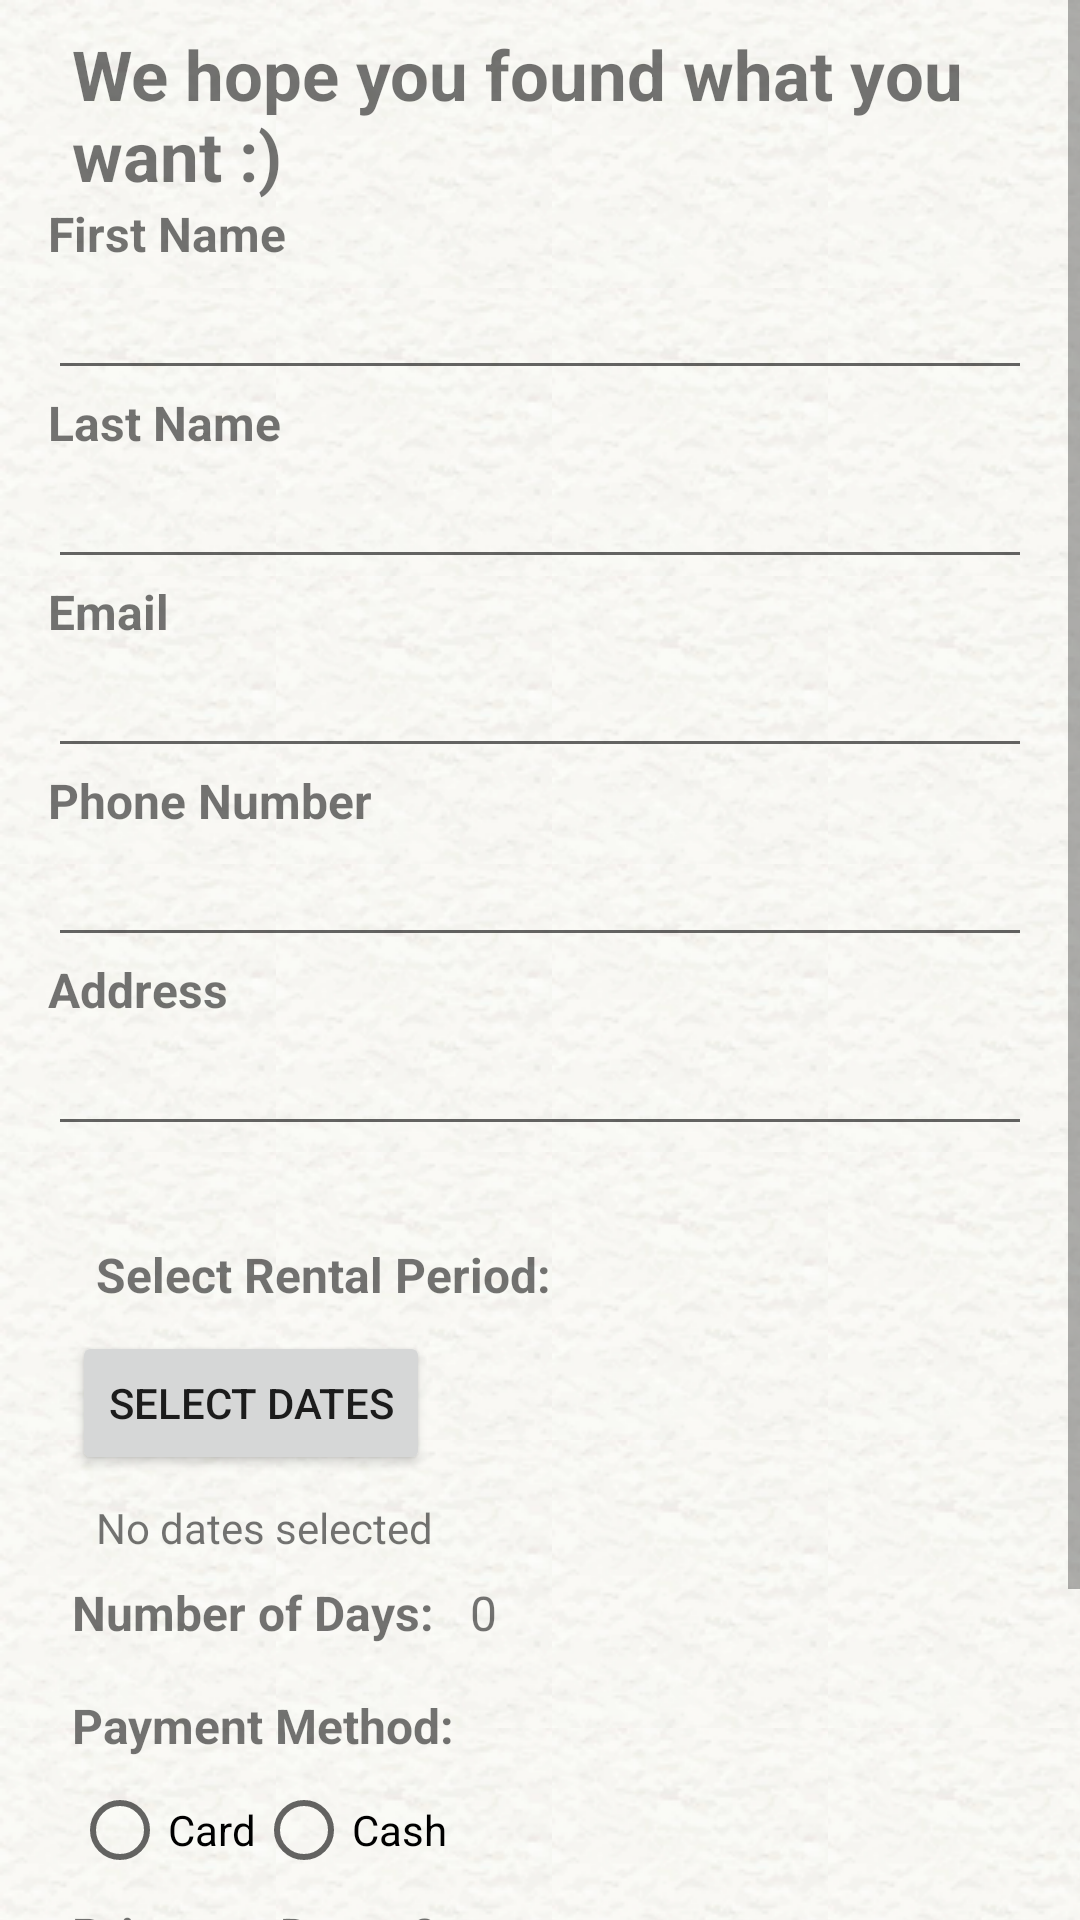

Android layout source for this screen:
<!-- AndroidManifest.xml: application theme Theme.Renting -->
<!-- res/layout/rent_page.xml -->
<RelativeLayout xmlns:android="http://schemas.android.com/apk/res/android"
    xmlns:tools="http://schemas.android.com/tools"
    android:id="@+id/rent"
    android:layout_width="match_parent"
    android:layout_height="match_parent"
    android:background="@drawable/radial_gradient"
    tools:context=".RentPage">

    <ScrollView
        android:layout_width="match_parent"
        android:layout_height="match_parent">

        <LinearLayout
            android:layout_width="match_parent"
            android:layout_height="wrap_content"
            android:orientation="vertical"
            android:padding="16dp">

            <TextView
                android:id="@+id/messageTextView"
                android:layout_width="wrap_content"
                android:layout_height="wrap_content"
                android:text="We hope you found what you want :)"
                android:textStyle="bold"
                android:textSize="23dp"
                android:layout_marginTop="-7dp"
                android:layout_marginStart="8dp" />

            <LinearLayout
                android:layout_width="match_parent"
                android:layout_height="wrap_content"
                android:orientation="vertical">

                <TextView
                    android:layout_width="wrap_content"
                    android:layout_height="wrap_content"
                    android:text="First Name"
                    android:textSize="16sp"
                    android:textStyle="bold" />

                <EditText
                    android:id="@+id/firstNameEditText"
                    android:layout_width="match_parent"
                    android:layout_height="wrap_content"
                    android:inputType="textPersonName" />

                <TextView
                    android:layout_width="wrap_content"
                    android:layout_height="wrap_content"
                    android:text="Last Name"
                    android:textSize="16sp"
                    android:textStyle="bold" />

                <EditText
                    android:id="@+id/lastNameEditText"
                    android:layout_width="match_parent"
                    android:layout_height="wrap_content"
                    android:inputType="textPersonName" />

                <TextView
                    android:layout_width="wrap_content"
                    android:layout_height="wrap_content"
                    android:text="Email"
                    android:textSize="16sp"
                    android:textStyle="bold" />

                <EditText
                    android:id="@+id/emailEditText"
                    android:layout_width="match_parent"
                    android:layout_height="wrap_content"
                    android:inputType="textEmailAddress" />

                <TextView
                    android:layout_width="wrap_content"
                    android:layout_height="wrap_content"
                    android:text="Phone Number"
                    android:textSize="16sp"
                    android:textStyle="bold" />

                <EditText
                    android:id="@+id/phoneEditText"
                    android:layout_width="match_parent"
                    android:layout_height="wrap_content"
                    android:inputType="phone" />

                <TextView
                    android:layout_width="wrap_content"
                    android:layout_height="wrap_content"
                    android:text="Address"
                    android:textSize="16sp"
                    android:textStyle="bold" />

                <EditText
                    android:id="@+id/addressEditText"
                    android:layout_width="match_parent"
                    android:layout_height="wrap_content"
                    android:inputType="textPostalAddress" />
            </LinearLayout>
            <LinearLayout
                android:id="@+id/dateRangeLayout"
                android:layout_width="match_parent"
                android:layout_height="wrap_content"
                android:orientation="vertical"
                android:layout_marginTop="16dp"
                android:layout_marginStart="8dp">

                <TextView
                    android:layout_width="wrap_content"
                    android:layout_height="wrap_content"
                    android:text="Select Rental Period: "
                    android:textSize="16dp"
                    android:textStyle="bold"
                    android:layout_marginTop="16dp"
                    android:layout_marginStart="8dp" />

                <Button
                    android:id="@+id/selectDateButton"
                    android:layout_width="wrap_content"
                    android:layout_height="wrap_content"
                    android:text="Select Dates"
                    android:layout_marginTop="8dp" />

                <TextView
                    android:id="@+id/selectedDatesTextView"
                    android:layout_width="wrap_content"
                    android:layout_height="wrap_content"
                    android:text="No dates selected"
                    android:layout_marginTop="8dp"
                    android:layout_marginStart="8dp" />
            </LinearLayout>

            <LinearLayout
                android:id="@+id/numberOfDaysLayout"
                android:layout_width="match_parent"
                android:layout_height="wrap_content"
                android:orientation="horizontal"
                android:layout_marginTop="8dp"
                android:layout_marginStart="8dp">

                <TextView
                    android:layout_width="wrap_content"
                    android:layout_height="match_parent"
                    android:text="Number of Days: "
                    android:textSize="16dp"
                    android:textStyle="bold" />

                <TextView
                    android:id="@+id/numberOfDaysTextView"
                    android:layout_width="wrap_content"
                    android:layout_height="wrap_content"
                    android:layout_marginStart="8dp"
                    android:text="0"
                    android:textSize="16dp" />
            </LinearLayout>

            
            <LinearLayout
                android:id="@+id/paymentMethodLayout"
                android:layout_width="match_parent"
                android:layout_height="wrap_content"
                android:orientation="vertical"
                android:layout_marginTop="16dp"
                android:layout_marginStart="8dp"
                android:layout_marginEnd="8dp">

                <TextView
                    android:layout_width="wrap_content"
                    android:layout_height="wrap_content"
                    android:text="Payment Method: "
                    android:textSize="16dp"
                    android:textStyle="bold" />

                <RadioGroup
                    android:id="@+id/paymentMethodRadioGroup"
                    android:layout_width="wrap_content"
                    android:layout_height="wrap_content"
                    android:orientation="horizontal"
                    android:layout_marginTop="8dp">

                    <RadioButton
                        android:id="@+id/paymentMethodCard"
                        android:layout_width="wrap_content"
                        android:layout_height="wrap_content"
                        android:text="Card" />

                    <RadioButton
                        android:id="@+id/paymentMethodCash"
                        android:layout_width="wrap_content"
                        android:layout_height="wrap_content"
                        android:text="Cash" />
                </RadioGroup>
            </LinearLayout>

            <LinearLayout
                android:id="@+id/pricePerDayLayout"
                android:layout_width="match_parent"
                android:layout_height="wrap_content"
                android:orientation="horizontal"
                android:layout_marginTop="8dp"
                android:layout_marginStart="8dp">

                <TextView
                    android:layout_width="wrap_content"
                    android:layout_height="wrap_content"
                    android:text="Price per Day: "
                    android:textSize="16dp"
                    android:textStyle="bold" />

                <TextView
                    android:id="@+id/pricePerDayTextView"
                    android:layout_width="wrap_content"
                    android:layout_height="wrap_content"
                    android:layout_marginStart="8dp"
                    android:text="0"
                    android:textSize="16dp" />
            </LinearLayout>

            <LinearLayout
                android:id="@+id/totalAmountLayout"
                android:layout_width="match_parent"
                android:layout_height="wrap_content"
                android:orientation="horizontal"
                android:layout_marginTop="16dp"
                android:layout_marginStart="8dp"
                android:layout_marginEnd="8dp">

                <TextView
                    android:layout_width="wrap_content"
                    android:layout_height="wrap_content"
                    android:text="Total: "
                    android:textSize="16dp"
                    android:textStyle="bold" />

                <TextView
                    android:id="@+id/totalAmountTextView"
                    android:layout_width="wrap_content"
                    android:layout_height="wrap_content"
                    android:layout_marginStart="8dp"
                    android:text="0"
                    android:textSize="16dp" />
            </LinearLayout>

            <Button
                android:id="@+id/submitButton"
                android:layout_width="wrap_content"
                android:layout_height="wrap_content"
                android:text="Submit"
                android:layout_gravity="center"
                android:layout_marginTop="16dp" />

        </LinearLayout>
    </ScrollView>
</RelativeLayout>
<!-- resources referenced by this layout -->
<resources>
  <!-- drawable radial_gradient (drawable) -->
  <?xml version="1.0" encoding="utf-8"?>
  <layer-list xmlns:android="http://schemas.android.com/apk/res/android">
      <item>
          <shape>
              <gradient
                  android:type="linear"
                  android:angle="0"
                  android:startColor="#D5F1B6"
                  android:endColor="#FFFFFF"
                  android:useLevel="false" />
          </shape>
      </item>
      <item>
          <bitmap
              android:src="@drawable/gradient"
              android:tileMode="repeat"
              android:dither="true" />
      </item>
  </layer-list>
  <style name="Theme.Renting" parent="Base.Theme.Renting" />
  <!-- drawable gradient: png bitmap (drawable, 11605 bytes) -->
  <style name="Base.Theme.Renting" parent="Theme.AppCompat.Light.NoActionBar">
          
          
          <item name="colorPrimary">@color/login</item>
          <item name="colorPrimaryVariant">@color/login</item>
          <item name="colorOnPrimary">@color/login</item>
          <item name="android:statusBarColor">@color/login</item>
      </style>
  <color name="login">#D5F1B6</color>
</resources>
